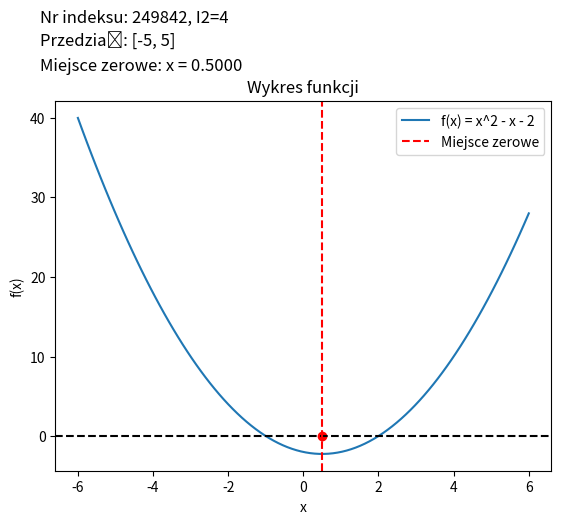

Python code for this plot:
"""
Znaleźć miejsce zerowe podanej funkcji w zadanym przedziale wykorzystując metodę
złotego podziału
a) Dla osób z parzystą cyfrą I2:
f(x)=x2 –x -2-I1 w przedziale [-5,5],
"""

import math
import numpy as np
import matplotlib.pyplot as plt

def f(x):
    return x**2 - x - 2

def golden_section_search(a, b, epsilon):
    ratio = (math.sqrt(5) - 1) / 2  # Stosunek złotego podziału

    while abs(b - a) > epsilon:
        c = b - ratio * (b - a)
        d = a + ratio * (b - a)
        fc = f(c)
        fd = f(d)

        if fc < fd:
            b = d
        else:
            a = c

    return (a + b) / 2

a = -5
b = 5

epsilon = 0.0001

zero_point = golden_section_search(a, b, epsilon)
zero_point_value = f(zero_point)

x = np.linspace(-6, 6, 100)
y = f(x)

plt.plot(x, y, label='f(x) = x^2 - x - 2')
plt.axhline(y=0, color='black', linestyle='--')
plt.axvline(x=zero_point, color='red', linestyle='--', label='Miejsce zerowe')
plt.scatter(zero_point, 0, color='red')
plt.xlabel('x')
plt.ylabel('f(x)')
plt.title('Wykres funkcji')
plt.legend()

plt.text(-7, 52, 'Nr indeksu: 249842, I2=4', fontsize=12)
plt.text(-7, 49, 'Przedział: [-5, 5]', fontsize=12)
plt.text(-7, 46, 'Miejsce zerowe: x = {:.4f}'.format(zero_point), fontsize=12 )

plt.show()

print("Miejsce zerowe:", zero_point)
print("Wartość funkcji w miejscu zerowym:", zero_point_value)
